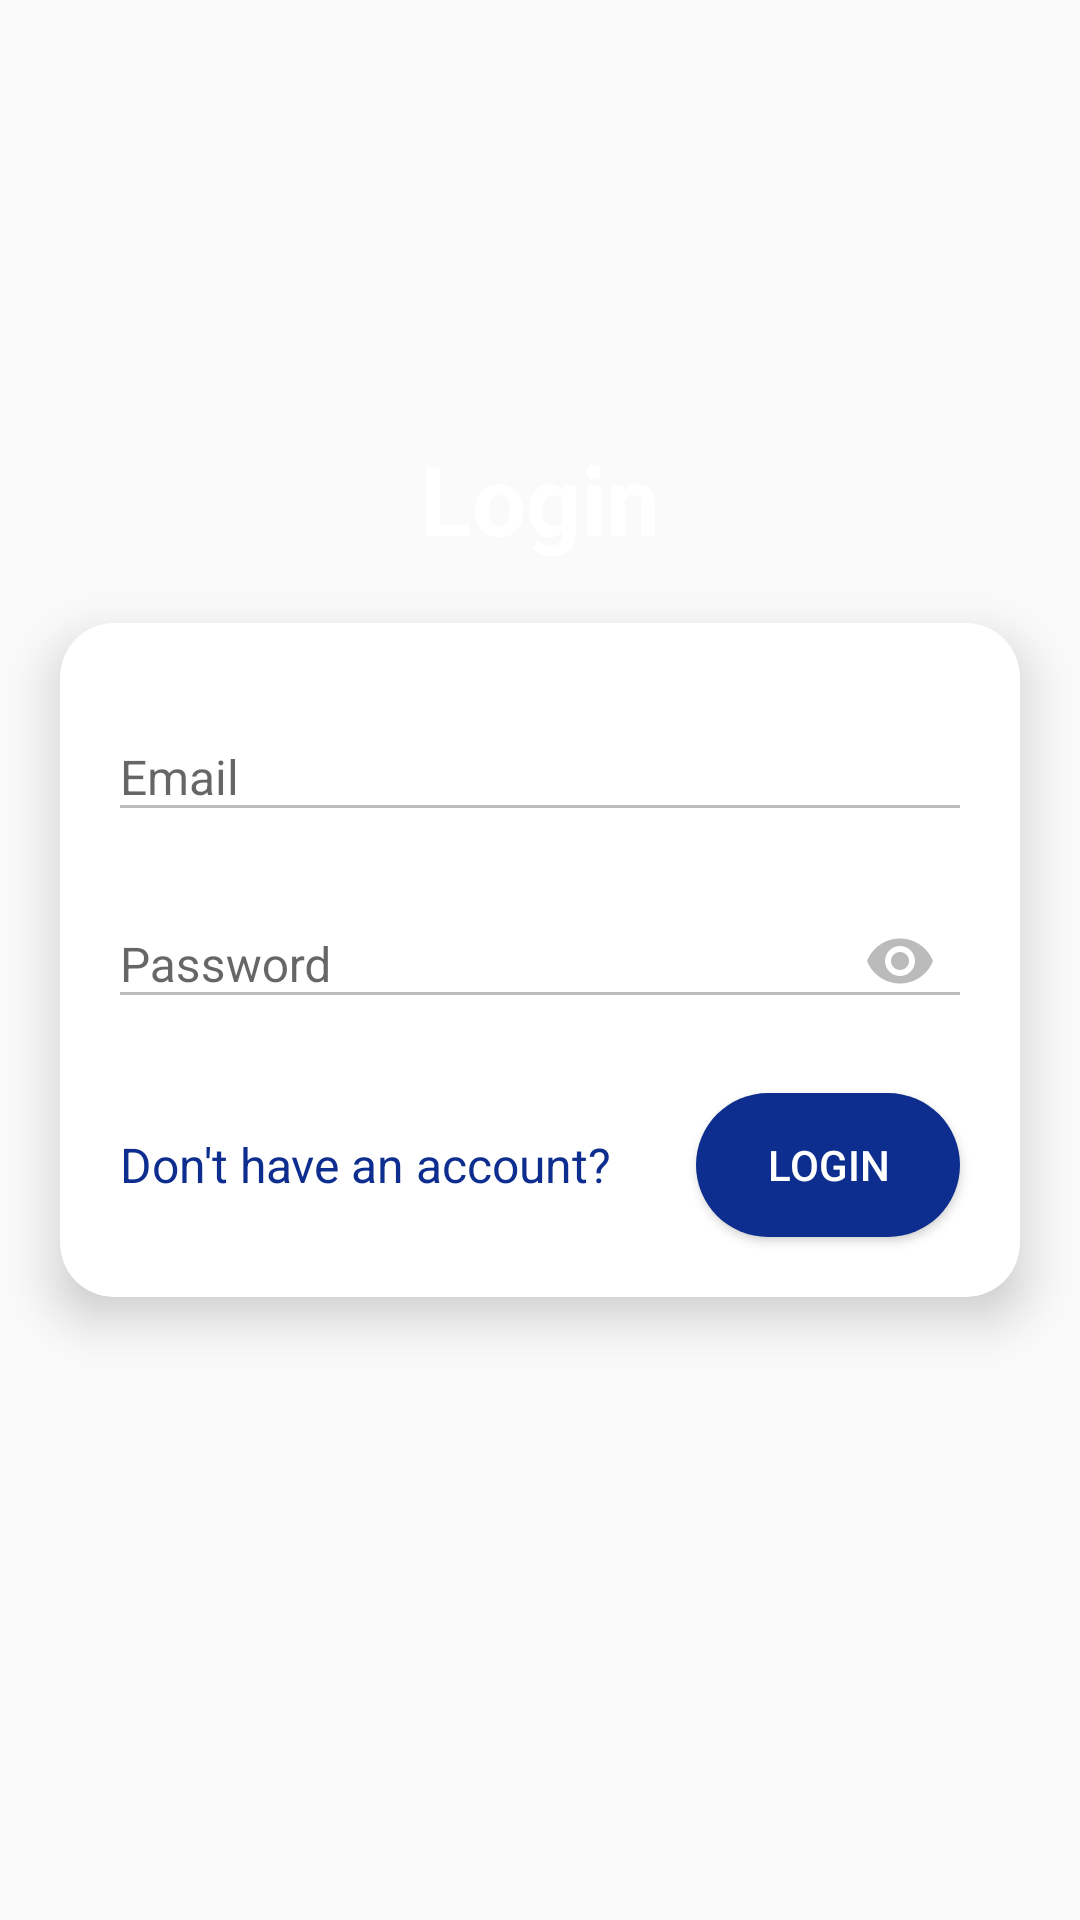

Android layout source for this screen:
<!-- AndroidManifest.xml: application theme MyTheme.DarkActionBar -->
<!-- res/layout/login_ui.xml -->
<?xml version="1.0" encoding="utf-8"?>
<RelativeLayout xmlns:android="http://schemas.android.com/apk/res/android"
    xmlns:app="http://schemas.android.com/apk/res-auto"
    android:id="@+id/rl_login_ui_parent"
    android:layout_width="match_parent"
    android:layout_height="match_parent"
    android:animateLayoutChanges="true">

    <TextView
        android:layout_width="wrap_content"
        android:layout_height="wrap_content"
        android:layout_above="@id/cv_login"
        android:layout_centerHorizontal="true"
        android:layout_marginTop="40dp"
        android:text="Login"
        android:textColor="@color/white"
        android:textSize="32sp"
        android:textStyle="bold" />

    <androidx.cardview.widget.CardView
        android:id="@+id/cv_login"
        android:layout_width="match_parent"
        android:layout_height="wrap_content"
        android:layout_centerInParent="true"
        android:layout_margin="20dp"
        app:cardCornerRadius="18dp"
        app:cardElevation="10dp">

        <RelativeLayout
            android:layout_width="match_parent"
            android:layout_height="wrap_content">

            <com.google.android.material.textfield.TextInputLayout
                android:id="@+id/til_login_email"
                android:layout_width="match_parent"
                android:layout_height="wrap_content"
                android:layout_marginStart="16dp"
                android:layout_marginTop="20dp"
                android:layout_marginEnd="16dp">

                <EditText
                    android:id="@+id/et_login_email"
                    android:layout_width="match_parent"
                    android:layout_height="wrap_content"
                    android:autofillHints="@string/email"
                    android:backgroundTint="@color/light_grey"
                    android:hint="@string/email"
                    android:inputType="textEmailAddress"
                    android:textColorHint="@color/light_grey"
                    android:textSize="16sp" />
            </com.google.android.material.textfield.TextInputLayout>

            <com.google.android.material.textfield.TextInputLayout
                android:id="@+id/til_login_password"
                android:layout_width="match_parent"
                android:layout_height="wrap_content"
                android:layout_below="@+id/til_login_email"
                android:layout_marginStart="16dp"
                android:layout_marginTop="8dp"
                android:layout_marginEnd="16dp"
                app:passwordToggleEnabled="true"
                app:passwordToggleTint="@color/light_grey">

                <EditText
                    android:id="@+id/et_login_password"
                    android:layout_width="match_parent"
                    android:layout_height="wrap_content"
                    android:autofillHints="@string/password"
                    android:hint="@string/password"
                    android:inputType="textPassword"
                    android:textColorHint="@color/light_grey"
                    android:textSize="16sp"
                    app:backgroundTint="@color/light_grey" />

            </com.google.android.material.textfield.TextInputLayout>

            <TextView
                android:id="@+id/tv_login_dont_have_an_acct"
                android:layout_width="wrap_content"
                android:layout_height="wrap_content"
                android:layout_below="@id/til_login_password"
                android:layout_alignTop="@id/btn_login_login"
                android:layout_alignBottom="@id/btn_login_login"
                android:layout_alignParentStart="true"
                android:layout_marginStart="20dp"
                android:gravity="center"
                android:text="@string/don_t_have_an_account"
                android:textColor="@color/dark_blue"
                android:textSize="16sp" />

            <Button
                android:id="@+id/btn_login_login"
                android:layout_width="wrap_content"
                android:layout_height="wrap_content"
                android:layout_below="@id/til_login_password"
                android:layout_alignParentEnd="true"
                android:layout_margin="20dp"
                android:background="@drawable/rc_dark_blue_bg"
                android:text="@string/login"
                android:textColor="@color/white" />

        </RelativeLayout>
    </androidx.cardview.widget.CardView>

</RelativeLayout>
<!-- resources referenced by this layout -->
<resources>
  <color name="dark_blue">#0D2E8F</color>
  <color name="light_grey">#BBBBBB</color>
  <color name="white">#FFFFFFFF</color>
  <!-- drawable rc_dark_blue_bg (drawable) -->
  <?xml version="1.0" encoding="utf-8"?>
  <shape xmlns:android="http://schemas.android.com/apk/res/android">
      <solid android:color="@color/dark_blue"/>
      <corners android:radius="100dp"/>
  </shape>
  <string name="don_t_have_an_account">Don\'t have an account?</string>
  <string name="email">Email</string>
  <string name="login">Login</string>
  <string name="password">Password</string>
  <style name="MyTheme.DarkActionBar" parent="Theme.AppCompat.Light.DarkActionBar">
          
          <item name="colorPrimary">@color/white</item>
          <item name="colorPrimaryVariant">@color/dark_blue</item>
          <item name="colorOnPrimary">@color/dark_blue</item>
          
          <item name="colorSecondary">@color/colorAccent</item>
          <item name="colorSecondaryVariant">@color/colorAccent</item>
          
          <item name="colorAccent">@color/colorAccent</item>
          
          <item name="android:statusBarColor" tools:targetApi="l">?attr/colorPrimaryVariant</item>
          <item name="android:titleTextColor" tools:targetApi="m">@color/dark_blue</item>
          <item name="titleTextColor">@color/dark_blue</item>
  
          
      </style>
  <color name="colorAccent">#0F3298</color>
</resources>
